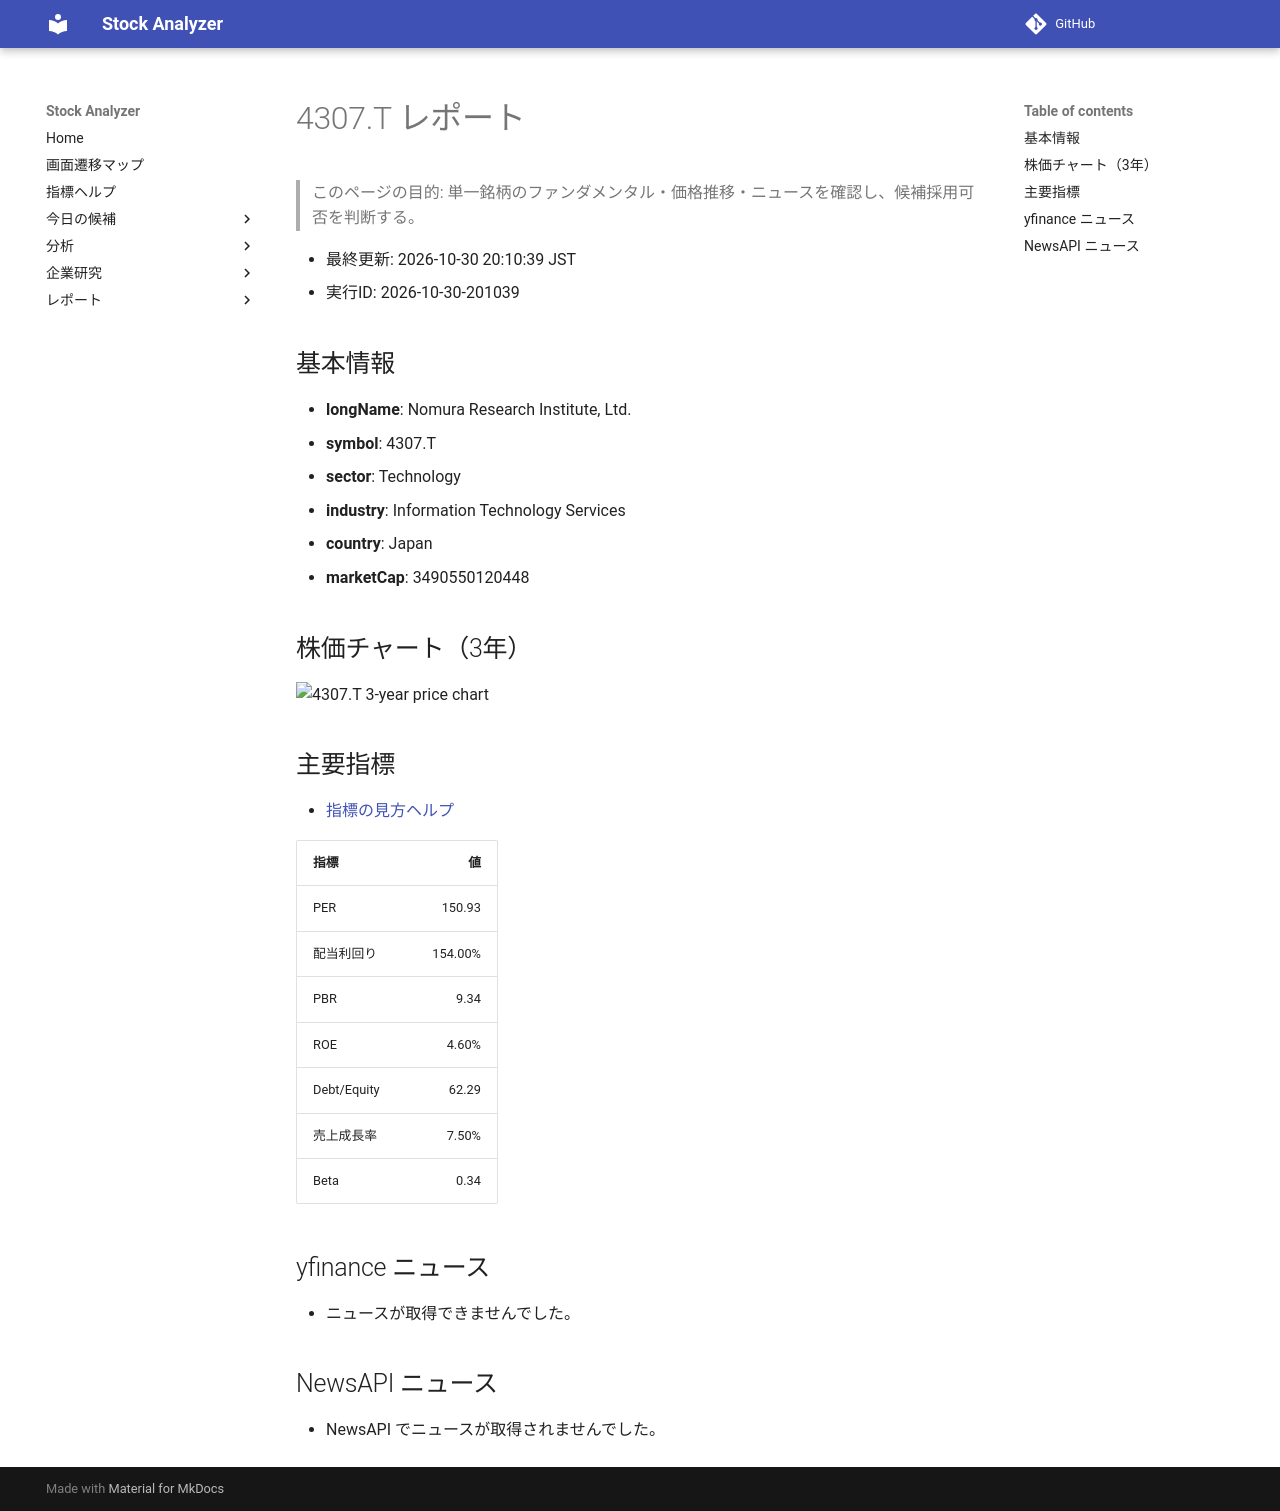

repository: Yumi-note/Making-APP · page: reports/2026-10-30/201039/4307_T/index.html · generator: mkdocs

# 4307.T レポート

> このページの目的: 単一銘柄のファンダメンタル・価格推移・ニュースを確認し、候補採用可否を判断する。

- 最終更新: 2026-10-30 20:10:39 JST
- 実行ID: 2026-10-30-201039

## 基本情報

- **longName**: Nomura Research Institute, Ltd.
- **symbol**: 4307.T
- **sector**: Technology
- **industry**: Information Technology Services
- **country**: Japan
- **marketCap**: 3490550120448

## 株価チャート（3年）

![4307.T 3-year price chart](4307_T_3y.png)

## 主要指標

- [指標の見方ヘルプ](../../../../indicators.md)

| 指標 | 値 |
|---|---:|
| PER | 150.93 |
| 配当利回り | 154.00% |
| PBR | 9.34 |
| ROE | 4.60% |
| Debt/Equity | 62.29 |
| 売上成長率 | 7.50% |
| Beta | 0.34 |

## yfinance ニュース

- ニュースが取得できませんでした。

## NewsAPI ニュース

- NewsAPI でニュースが取得されませんでした。
